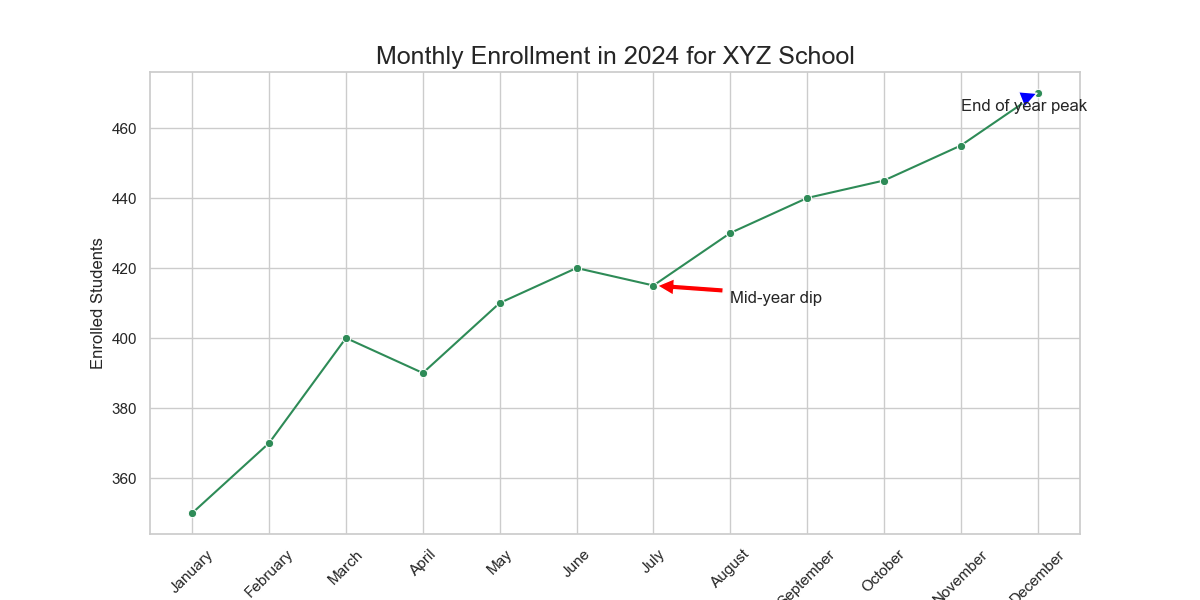

Source data for this figure (header and first rows):
Month, Enrolled_Students
January, 350
February, 370
March, 400
April, 390
May, 410
June, 420
July, 415
August, 430
September, 440
October, 445
November, 455
December, 470
